Dataset: Paper, scissor & rock TFIC (GitHub, jasonngai01/AI_Appreciation_for-OUHK_STEAM). Classes: paper, rock, scissor.

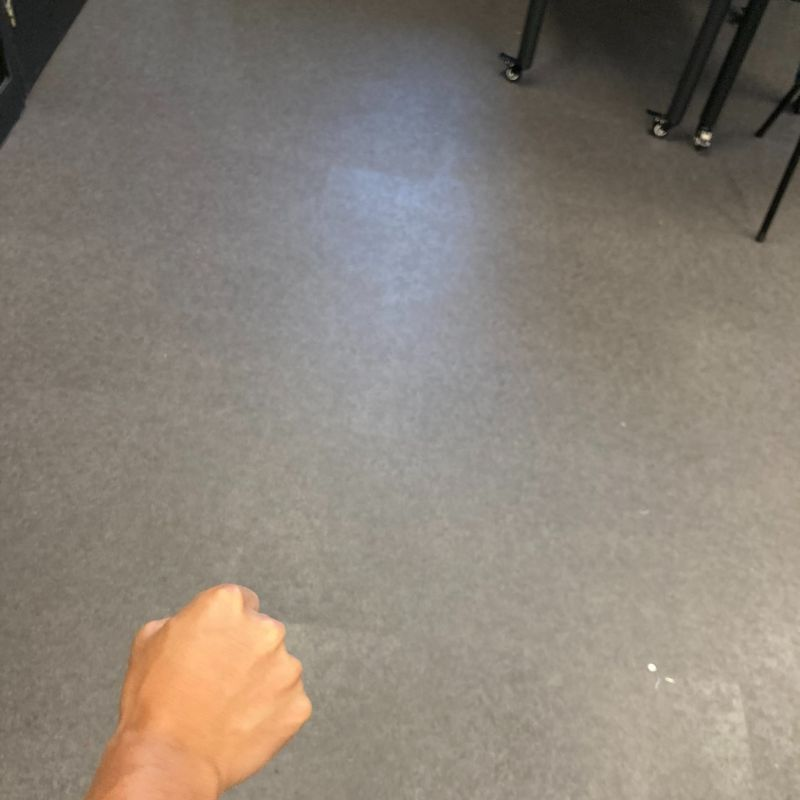
Label: rock

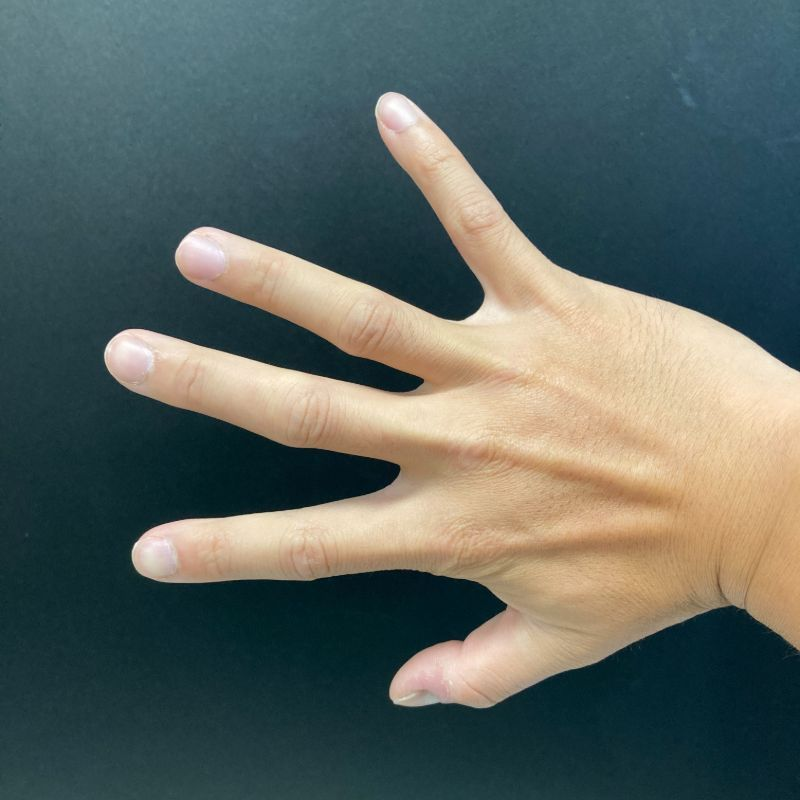
Label: paper

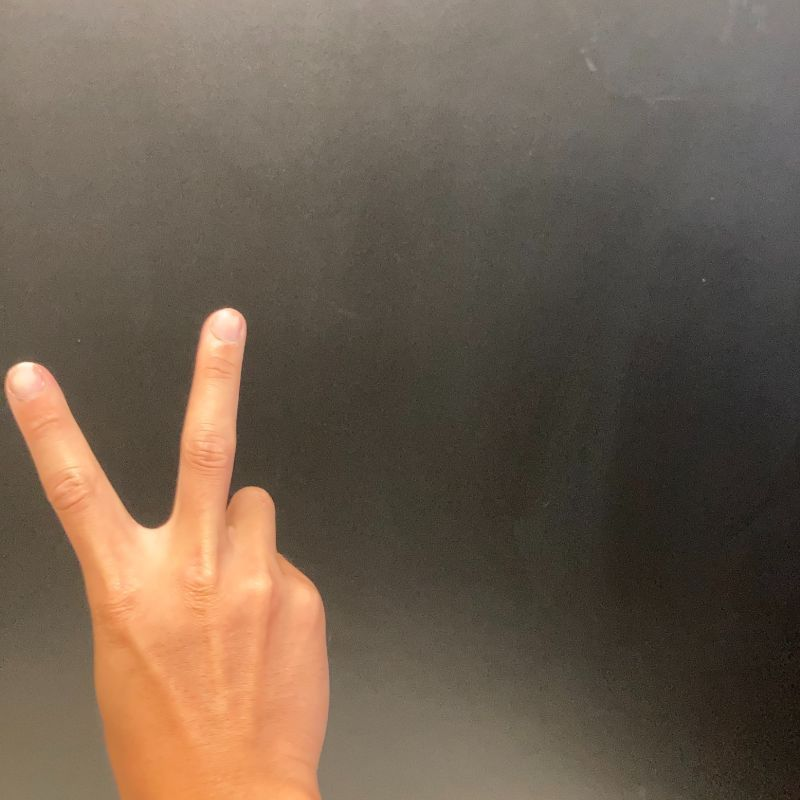
Label: scissor

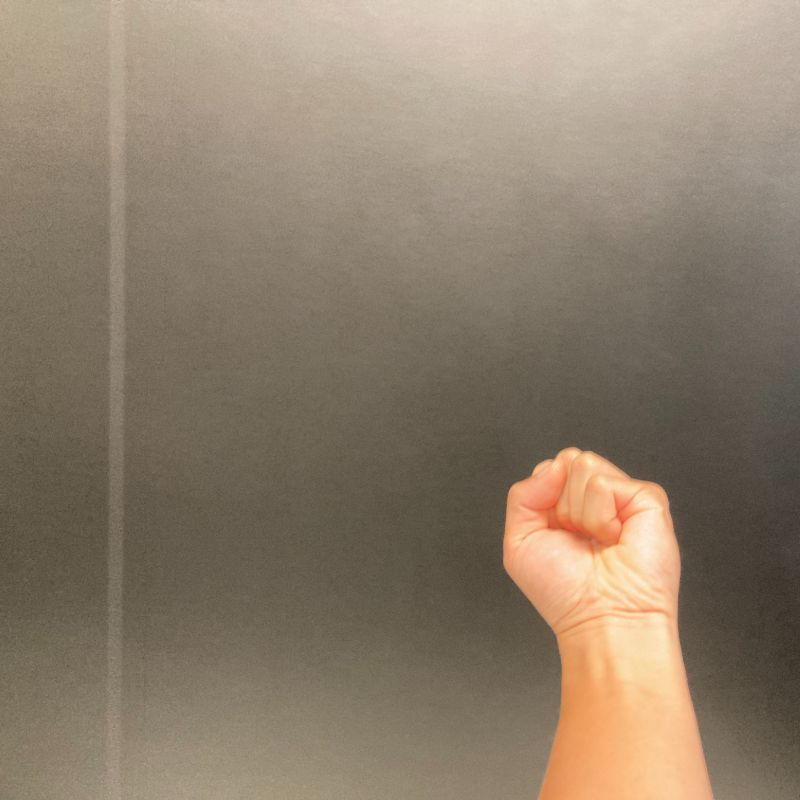
Label: rock

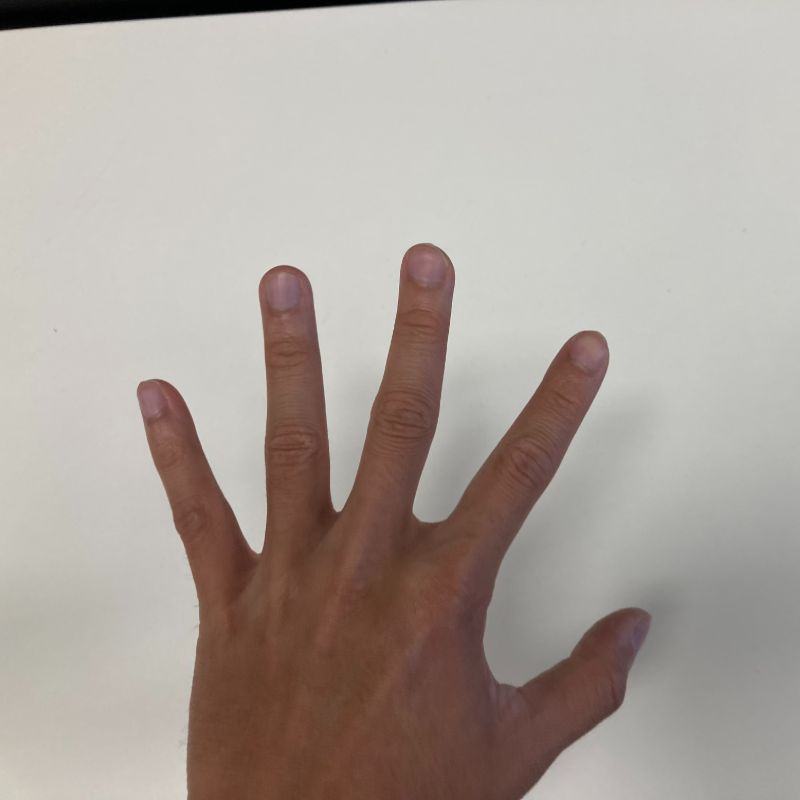
Label: paper

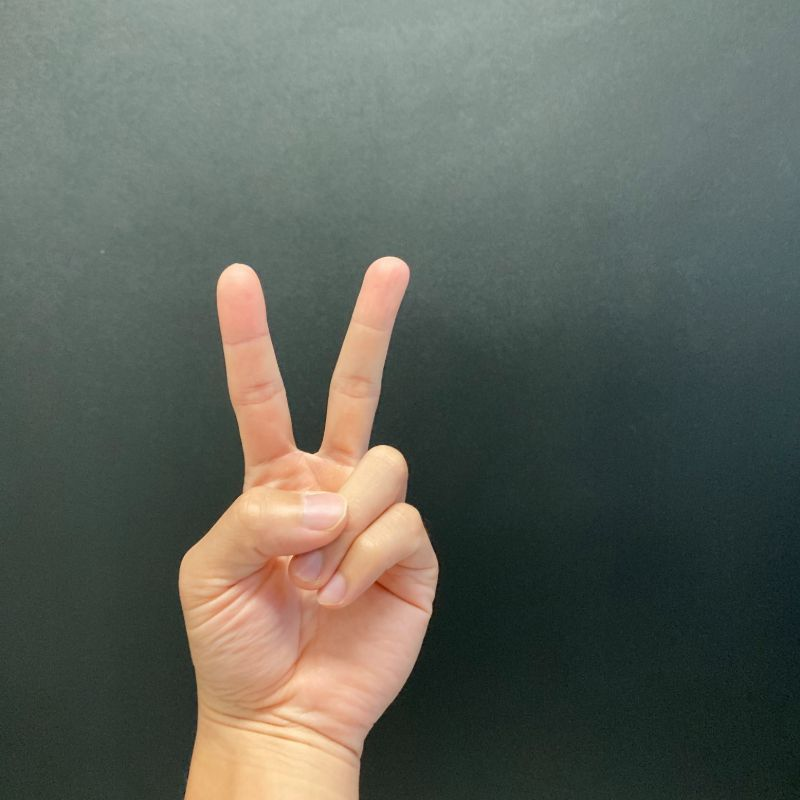
Label: scissor
